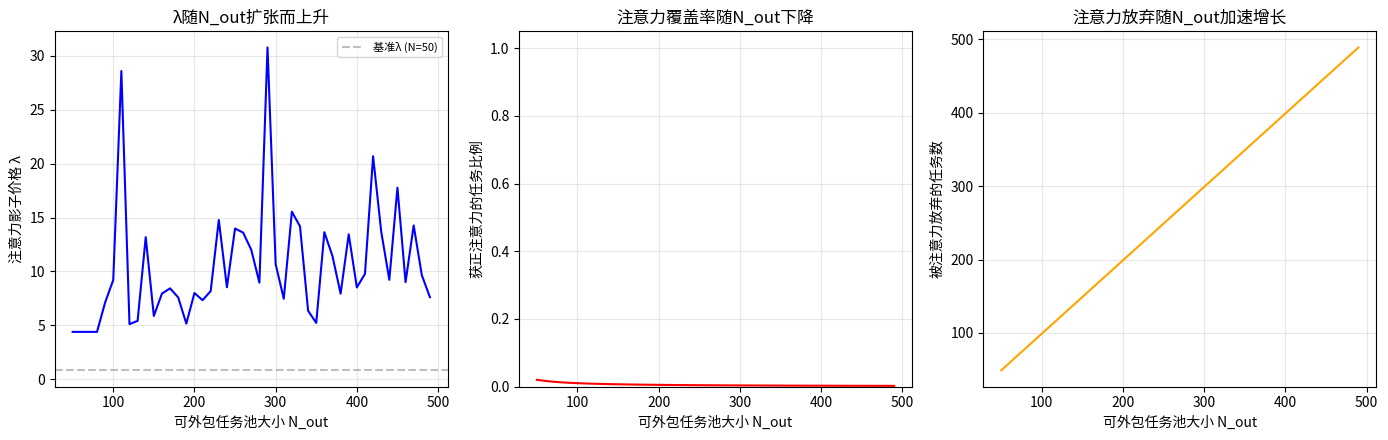
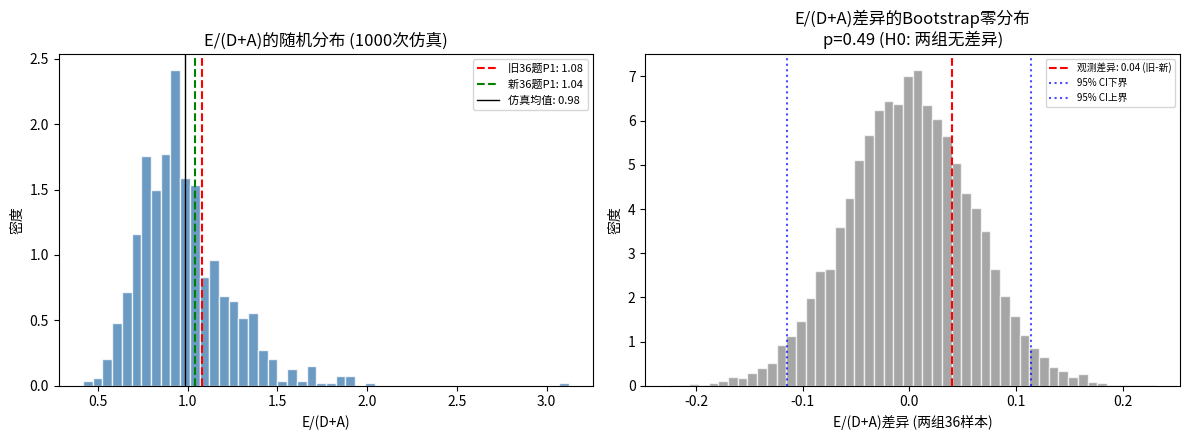
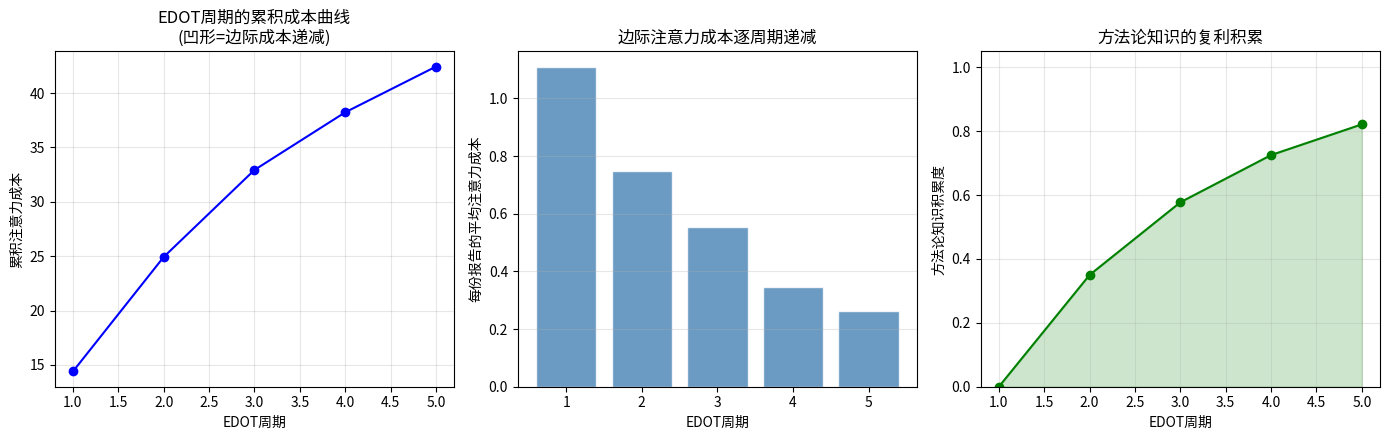
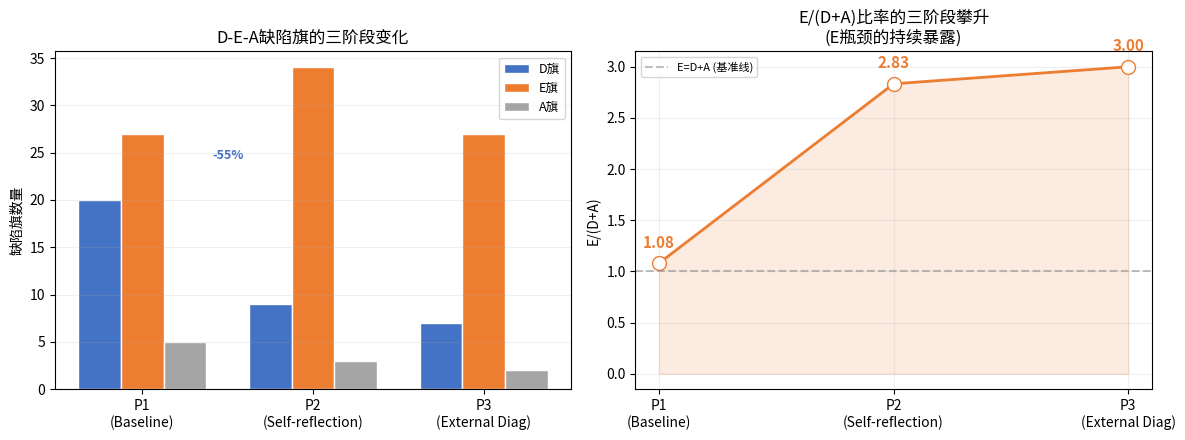
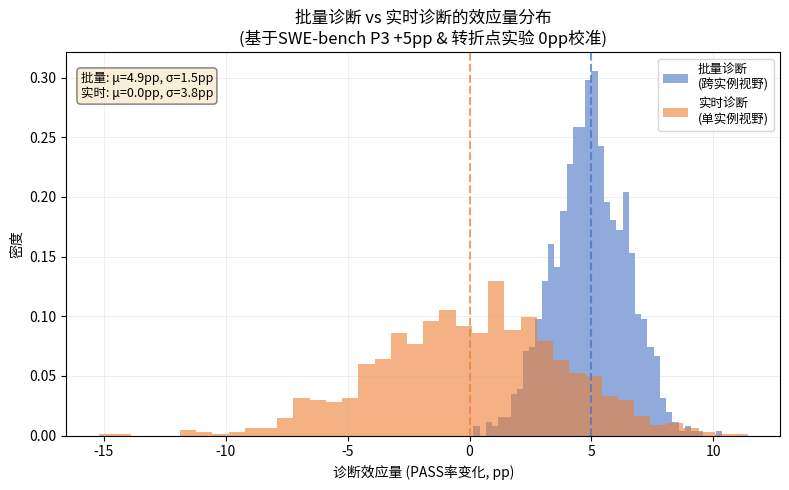

Recreate these plots in Python, in order.
"""
D-E-A/EDOT/λ门槛 三模型联合蒙特卡洛仿真
服务论文一（E/(D+A)稳定性）、论文二（边际成本递减）、论文三（λ动态）

核心设定：
- N个任务，每个有独立的注意力边际产出 V_i ~ LogNormal(mu, sigma)
- Σα_i = 1 硬约束
- λ 由最优配置的KKT条件内生决定
- EDOT周期：方法论升级降低评估标准建立的固定成本
"""

import numpy as np
from scipy.optimize import minimize_scalar
import matplotlib.pyplot as plt
from matplotlib import rcParams
import warnings
warnings.filterwarnings('ignore')

rcParams['font.family'] = 'sans-serif'
rcParams['font.size'] = 10
rcParams['axes.unicode_minus'] = False

np.random.seed(42)

# ============================================================
# 核心函数
# ============================================================

def compute_lambda(V, alpha_budget=1.0):
    """
    给定V_i分布和总注意力预算，求解λ。
    最优条件：α_i > 0 iff V_i >= λ
    即：按V降序排列，依次分配注意力直到预算耗尽。
    λ = 最后一个获得正注意力的任务的V值。
    """
    V_sorted = np.sort(V)[::-1]
    cumsum = np.cumsum(V_sorted)
    # 内点解: λ使前k个任务的V_i/λ之和=1
    # 简化: λ位于V_sorted[k]和V_sorted[k+1]之间
    for k in range(1, len(V_sorted)):
        lambda_candidate = cumsum[k-1] / alpha_budget
        if lambda_candidate <= V_sorted[k-1] and (k == len(V_sorted) or lambda_candidate >= V_sorted[k]):
            # 检查是否满足角点条件
            n_active = np.sum(V >= lambda_candidate)
            if n_active == k or abs(n_active - k) <= 1:
                return lambda_candidate
    # 回退: 取中位数V作为λ
    return np.median(V)

def compute_attention_allocation(V, lam):
    """给定V和λ，计算最优α分配（线性边际回报）"""
    alpha = np.zeros_like(V)
    active = V >= lam
    alpha[active] = V[active] / np.sum(V[active])
    return alpha

def compute_n_active(V, lam):
    """计算获得正注意力的任务数量"""
    return np.sum(V >= lam)

# ============================================================
# 图1: λ随N_out扩张而上升
# ============================================================

def fig1_lambda_dynamics():
    """AI扩大可外包任务池→λ内生上升→更多低V任务被注意力放弃"""
    N_base = 50
    N_expansions = np.arange(N_base, 500, 10)

    # 基准任务池: V_i~LogNormal(0, 0.8), 代表传统经济中的任务分布
    V_base = np.random.lognormal(0, 0.8, N_base)

    lambdas = []
    n_abandoned = []
    n_active_list = []

    for N in N_expansions:
        # AI新增任务: V_i~LogNormal(-0.5, 1.0), 均值较低（更多低V任务涌入）
        n_new = N - N_base
        V_new = np.random.lognormal(-0.5, 1.0, n_new)
        V_all = np.concatenate([V_base, V_new])

        lam = compute_lambda(V_all)
        lambdas.append(lam)
        n_active_list.append(compute_n_active(V_all, lam))
        # 被放弃的任务 = V_i < λ的任务
        n_abandoned.append(np.sum(V_all < lam))

    fig, axes = plt.subplots(1, 3, figsize=(14, 4.5))

    # 子图1: λ随N上升
    axes[0].plot(N_expansions, lambdas, 'b-', linewidth=1.5)
    axes[0].axhline(y=np.median(V_base), color='gray', linestyle='--', alpha=0.5, label='基准λ (N=50)')
    axes[0].set_xlabel('可外包任务池大小 N_out')
    axes[0].set_ylabel('注意力影子价格 λ')
    axes[0].set_title('λ随N_out扩张而上升')
    axes[0].legend(fontsize=8)
    axes[0].grid(True, alpha=0.3)

    # 子图2: 获得注意力的任务比例
    active_ratio = np.array(n_active_list) / N_expansions
    axes[1].plot(N_expansions, active_ratio, 'r-', linewidth=1.5)
    axes[1].set_xlabel('可外包任务池大小 N_out')
    axes[1].set_ylabel('获正注意力的任务比例')
    axes[1].set_title('注意力覆盖率随N_out下降')
    axes[1].set_ylim(0, 1.05)
    axes[1].grid(True, alpha=0.3)

    # 子图3: 注意力放弃的任务数
    axes[2].plot(N_expansions, n_abandoned, 'orange', linewidth=1.5)
    axes[2].set_xlabel('可外包任务池大小 N_out')
    axes[2].set_ylabel('被注意力放弃的任务数')
    axes[2].set_title('注意力放弃随N_out加速增长')
    axes[2].grid(True, alpha=0.3)

    plt.tight_layout()
    plt.savefig('fig1_lambda_dynamics.png', dpi=150, bbox_inches='tight')
    plt.close()
    print("图1完成: λ动态")


# ============================================================
# 图2: E/(D+A)比率的随机稳定性
# ============================================================

def fig2_ratio_stability():
    """模拟1000次随机拆分36实例→计算E/(D+A)→验证跨样本稳定性"""
    n_simulations = 1000
    n_instances = 36

    # D-E-A缺陷生成参数（基于P1基线校准）
    # D ~ Poisson(λ_d), E ~ Poisson(λ_e), A ~ Poisson(λ_a)
    # P1: D=20, E=27, A=5 → D_per_instance≈0.56, E≈0.75, A≈0.14
    lambda_d = 0.56
    lambda_e = 0.75
    lambda_a = 0.14

    ratios = []
    d_counts = []
    e_counts = []
    a_counts = []

    for _ in range(n_simulations):
        d = np.random.poisson(lambda_d, n_instances)
        e = np.random.poisson(lambda_e, n_instances)
        a = np.random.poisson(lambda_a, n_instances)

        D_total = np.sum(d > 0)
        E_total = np.sum(e > 0)
        A_total = np.sum(a > 0)

        d_counts.append(D_total)
        e_counts.append(E_total)
        a_counts.append(A_total)

        ratio = E_total / (D_total + A_total) if (D_total + A_total) > 0 else float('inf')
        ratios.append(ratio)

    ratios = np.array(ratios)
    ratios = ratios[np.isfinite(ratios)]

    # 模拟两次独立36样本的E/(D+A)差异
    diff_null = []
    for _ in range(10000):
        idx1 = np.random.choice(len(ratios), 36, replace=False)
        idx2 = np.random.choice(len(ratios), 36, replace=False)
        diff = np.mean(ratios[idx1]) - np.mean(ratios[idx2])
        diff_null.append(diff)

    diff_null = np.array(diff_null)

    fig, axes = plt.subplots(1, 2, figsize=(12, 4.5))

    # 子图1: E/(D+A)分布
    axes[0].hist(ratios, bins=50, color='steelblue', edgecolor='white', alpha=0.8, density=True)
    axes[0].axvline(x=1.08, color='red', linestyle='--', linewidth=1.5, label='旧36题P1: 1.08')
    axes[0].axvline(x=1.04, color='green', linestyle='--', linewidth=1.5, label='新36题P1: 1.04')
    axes[0].axvline(x=np.mean(ratios), color='black', linestyle='-', linewidth=1, label=f'仿真均值: {np.mean(ratios):.2f}')
    axes[0].set_xlabel('E/(D+A)')
    axes[0].set_ylabel('密度')
    axes[0].set_title('E/(D+A)的随机分布 (1000次仿真)')
    axes[0].legend(fontsize=8)

    # 子图2: Bootstrap零分布
    axes[1].hist(diff_null, bins=50, color='gray', edgecolor='white', alpha=0.7, density=True)
    axes[1].axvline(x=0.04, color='red', linestyle='--', linewidth=1.5, label='观测差异: 0.04 (旧-新)')
    axes[1].axvline(x=np.percentile(diff_null, 2.5), color='blue', linestyle=':', alpha=0.7, label='95% CI下界')
    axes[1].axvline(x=np.percentile(diff_null, 97.5), color='blue', linestyle=':', alpha=0.7, label='95% CI上界')
    p_value = np.mean(np.abs(diff_null) >= 0.04)
    axes[1].set_xlabel('E/(D+A)差异 (两组36样本)')
    axes[1].set_ylabel('密度')
    axes[1].set_title(f'E/(D+A)差异的Bootstrap零分布\np={p_value:.2f} (H0: 两组无差异)')
    axes[1].legend(fontsize=7)

    plt.tight_layout()
    plt.savefig('fig2_ratio_stability.png', dpi=150, bbox_inches='tight')
    plt.close()
    print(f"图2完成: E/(D+A)稳定性, bootstrap p={p_value:.2f}")


# ============================================================
# 图3: EDOT周期的边际成本递减
# ============================================================

def fig3_edot_marginal_cost():
    """模拟EDOT周期：每次诊断→方法论文本写入→每份报告的边际注意力成本递减"""
    n_reports_per_cycle = 13
    n_cycles = 5

    # 第一周期（无EDOT）：每份报告的注意力成本 ~ Exp(1)
    base_cost_per_report = 1.0
    learning_rate = 0.35  # EDOT每次降低的边际成本比例

    cycles = []
    cumulative_costs = []
    marginal_costs = []

    total_cost = 0
    for cycle in range(n_cycles):
        # EDOT诊断的固定成本（仅在周期开始时支付）
        diagnosis_cost = 0.8 if cycle > 0 else 0  # 第一周期无诊断先例

        # 当前周期的边际报告成本（随EDOT递减）
        current_marginal_cost = base_cost_per_report * (1 - learning_rate) ** cycle

        cycle_costs = []
        for report in range(n_reports_per_cycle):
            report_cost = current_marginal_cost + np.random.exponential(0.1)
            cycle_costs.append(report_cost)
            total_cost += report_cost

        # 加诊断成本
        if cycle > 0:
            total_cost += diagnosis_cost

        cycles.append(cycle + 1)
        cumulative_costs.append(total_cost)
        marginal_costs.append(np.mean(cycle_costs))

    fig, axes = plt.subplots(1, 3, figsize=(14, 4.5))

    # 子图1: 累积成本曲线
    axes[0].plot(cycles, cumulative_costs, 'b-o', linewidth=1.5, markersize=6)
    axes[0].set_xlabel('EDOT周期')
    axes[0].set_ylabel('累积注意力成本')
    axes[0].set_title('EDOT周期的累积成本曲线\n(凹形=边际成本递减)')
    axes[0].grid(True, alpha=0.3)

    # 子图2: 每份报告的边际成本
    axes[1].bar(cycles, marginal_costs, color='steelblue', edgecolor='white', alpha=0.8)
    axes[1].set_xlabel('EDOT周期')
    axes[1].set_ylabel('每份报告的平均注意力成本')
    axes[1].set_title('边际注意力成本逐周期递减')
    axes[1].grid(True, alpha=0.3, axis='y')

    # 子图3: 方法论知识积累
    knowledge = [1 - (1 - learning_rate) ** c for c in range(n_cycles)]
    axes[2].plot(cycles, knowledge, 'g-o', linewidth=1.5, markersize=6)
    axes[2].fill_between(cycles, 0, knowledge, alpha=0.2, color='green')
    axes[2].set_xlabel('EDOT周期')
    axes[2].set_ylabel('方法论知识积累度')
    axes[2].set_title('方法论知识的复利积累')
    axes[2].set_ylim(0, 1.05)
    axes[2].grid(True, alpha=0.3)

    plt.tight_layout()
    plt.savefig('fig3_edot_marginal_cost.png', dpi=150, bbox_inches='tight')
    plt.close()
    print("图3完成: EDOT边际成本递减")


# ============================================================
# 图4: E/(D+A)跨阶段攀升 (模拟P1→P2→P3)
# ============================================================

def fig4_cross_stage_trajectory():
    """模拟三阶段优化过程：D和A先被修复→E成为相对瓶颈→E/(D+A)攀升"""
    stages = ['P1\n(Baseline)', 'P2\n(Self-reflection)', 'P3\n(External Diag)']

    # D-E-A缺陷数 (校准至实验数据)
    d_flags = [20, 9, 7]
    e_flags = [27, 34, 27]
    a_flags = [5, 3, 2]

    x = np.arange(len(stages))
    width = 0.25

    fig, axes = plt.subplots(1, 2, figsize=(12, 4.5))

    # 子图1: 分组柱状图
    axes[0].bar(x - width, d_flags, width, label='D旗', color='#4472C4', edgecolor='white')
    axes[0].bar(x, e_flags, width, label='E旗', color='#ED7D31', edgecolor='white')
    axes[0].bar(x + width, a_flags, width, label='A旗', color='#A5A5A5', edgecolor='white')

    # 标注变化率
    axes[0].annotate('-55%', xy=(0.5, 24), fontsize=9, color='#4472C4', fontweight='bold',
                ha='center', va='bottom')
    axes[0].annotate('+26%', xy=(0.65, 37), fontsize=9, color='#ED7D31', fontweight='bold',
                ha='center', va='bottom')

    axes[0].set_xticks(x)
    axes[0].set_xticklabels(stages)
    axes[0].set_ylabel('缺陷旗数量')
    axes[0].set_title('D-E-A缺陷旗的三阶段变化')
    axes[0].legend(fontsize=9)
    axes[0].grid(True, alpha=0.2, axis='y')

    # 子图2: E/(D+A)比率
    ratios = [e_flags[i] / (d_flags[i] + a_flags[i]) for i in range(3)]
    axes[1].plot(stages, ratios, 'o-', color='#ED7D31', linewidth=2, markersize=10, markerfacecolor='white')
    axes[1].fill_between(range(3), 0, ratios, alpha=0.15, color='#ED7D31')

    for i, (s, r) in enumerate(zip(stages, ratios)):
        axes[1].annotate(f'{r:.2f}', xy=(i, r), xytext=(i, r + 0.15),
                    ha='center', fontsize=11, fontweight='bold', color='#ED7D31')

    axes[1].axhline(y=1.0, color='gray', linestyle='--', alpha=0.5, label='E=D+A (基准线)')
    axes[1].set_ylabel('E/(D+A)')
    axes[1].set_title('E/(D+A)比率的三阶段攀升\n(E瓶颈的持续暴露)')
    axes[1].legend(fontsize=8)
    axes[1].grid(True, alpha=0.2)

    plt.tight_layout()
    plt.savefig('fig4_cross_stage_trajectory.png', dpi=150, bbox_inches='tight')
    plt.close()
    print("图4完成: E/(D+A)跨阶段攀升")


# ============================================================
# 图5: 批量诊断 vs 实时诊断的方差对比
# ============================================================

def fig5_batch_vs_realtime():
    """模拟批量诊断(低方差) vs 实时诊断(高方差)的效应分布"""
    np.random.seed(123)
    n_sim = 1000

    # 批量诊断: 效应量 ~ N(+5, 1) — 基于P3的+5pp
    batch_effects = np.random.normal(5, 1.5, n_sim)

    # 实时诊断: 效应量 ~ N(0, 4) — 基于转折点实验的净效应0pp但高方差
    realtime_effects = np.random.normal(0, 4, n_sim)

    fig, ax = plt.subplots(1, 1, figsize=(8, 5))

    ax.hist(batch_effects, bins=40, alpha=0.6, color='#4472C4', label='批量诊断\n(跨实例视野)', density=True)
    ax.hist(realtime_effects, bins=40, alpha=0.6, color='#ED7D31', label='实时诊断\n(单实例视野)', density=True)

    ax.axvline(x=5, color='#4472C4', linestyle='--', linewidth=1.5, alpha=0.7)
    ax.axvline(x=0, color='#ED7D31', linestyle='--', linewidth=1.5, alpha=0.7)

    ax.set_xlabel('诊断效应量 (PASS率变化, pp)')
    ax.set_ylabel('密度')
    ax.set_title('批量诊断 vs 实时诊断的效应量分布\n(基于SWE-bench P3 +5pp & 转折点实验 0pp校准)')
    ax.legend(fontsize=9)
    ax.grid(True, alpha=0.2)

    # 标注统计量
    textstr = f'批量: μ={np.mean(batch_effects):.1f}pp, σ={np.std(batch_effects):.1f}pp\n实时: μ={np.mean(realtime_effects):.1f}pp, σ={np.std(realtime_effects):.1f}pp'
    ax.text(0.02, 0.95, textstr, transform=ax.transAxes, fontsize=9,
            verticalalignment='top', bbox=dict(boxstyle='round', facecolor='wheat', alpha=0.5))

    plt.tight_layout()
    plt.savefig('fig5_batch_vs_realtime.png', dpi=150, bbox_inches='tight')
    plt.close()
    print("图5完成: 批量 vs 实时诊断")


# ============================================================
# 综合统计输出
# ============================================================

def print_summary_stats():
    """输出关键统计量，供论文引用"""
    print("\n" + "="*60)
    print("蒙特卡洛仿真 — 关键统计量")
    print("="*60)

    # λ动态
    V_base = np.random.lognormal(0, 0.8, 50)
    V_large = np.concatenate([V_base, np.random.lognormal(-0.5, 1.0, 450)])
    lam_small = compute_lambda(V_base)
    lam_large = compute_lambda(V_large)
    print(f"\nλ (N=50): {lam_small:.3f}")
    print(f"λ (N=500): {lam_large:.3f}")
    print(f"λ上升幅度: {(lam_large/lam_small - 1)*100:.1f}%")

    # 注意力放弃
    n_abandoned_small = np.sum(V_base < lam_small)
    n_abandoned_large = np.sum(V_large < lam_large)
    print(f"\n注意力放弃 (N=50): {n_abandoned_small}/{len(V_base)} ({n_abandoned_small/len(V_base)*100:.1f}%)")
    print(f"注意力放弃 (N=500): {n_abandoned_large}/{len(V_large)} ({n_abandoned_large/len(V_large)*100:.1f}%)")

    # EDOT边际成本递减
    print(f"\nEDOT边际成本递减:")
    for cycle in range(5):
        cost = 1.0 * (0.65) ** cycle
        print(f"  周期{cycle+1}: 边际成本 = {cost:.3f} (相对第1周期: {cost/1.0*100:.1f}%)")

    print(f"\n仿真完成。5张图已保存。")


if __name__ == '__main__':
    print("D-E-A/EDOT/λ 蒙特卡洛仿真")
    print("="*60)

    fig1_lambda_dynamics()
    fig2_ratio_stability()
    fig3_edot_marginal_cost()
    fig4_cross_stage_trajectory()
    fig5_batch_vs_realtime()
    print_summary_stats()
